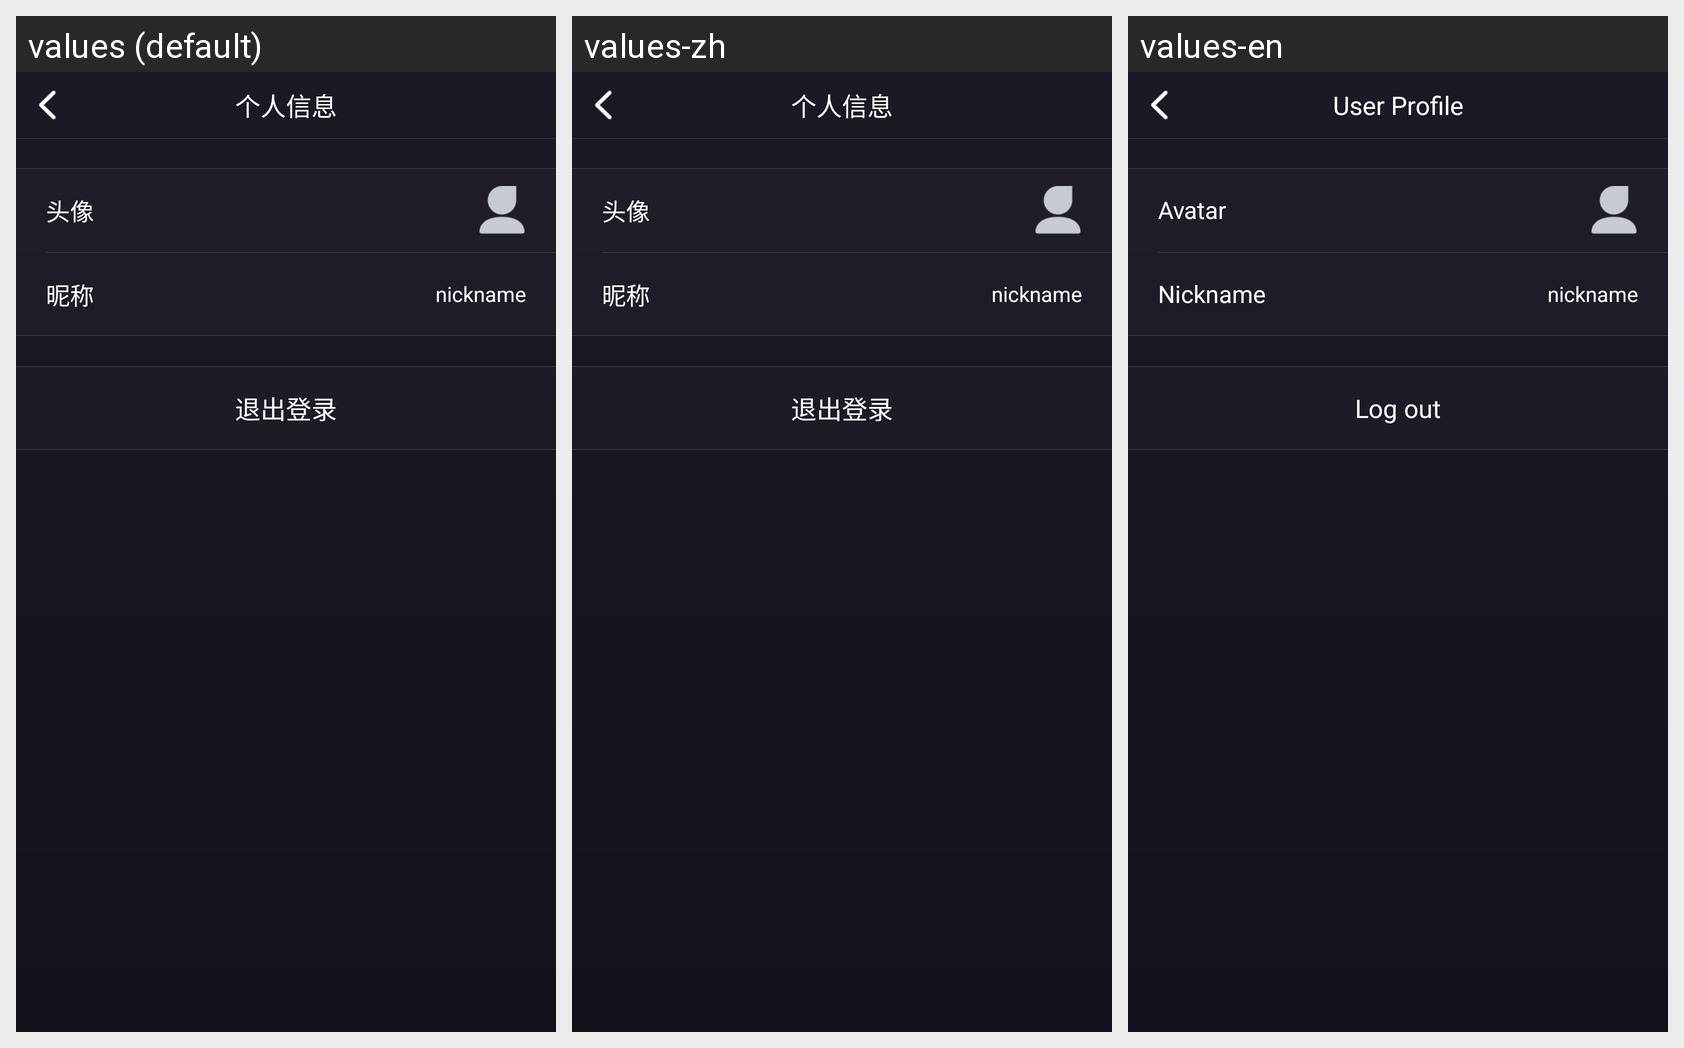

The Android screen above is rendered under several locales of the same app. Produce the string resources it draws, with the default and per-locale values.
Android screen res/layout/activity_user_info.xml rendered under 3 locales, left to right: values (default), values-zh, values-en. Device: Nexus 5 (rendered at 1080×1920; each locale shown at half size, 540×960, under a caption strip naming it); theme Theme.Voiceroomkitsample.
Strings drawn on this screen, with the default value and each locale's value (text and hints the layout hard-codes, and strings that could not be matched under every locale, appear in the picture but are not listed):

app_avatar
  values: 头像
  values-zh: 头像
  values-en: Avatar

app_user_info
  values: 个人信息
  values-zh: 个人信息
  values-en: User Profile

app_nickname
  values: 昵称
  values-zh: 昵称
  values-en: Nickname

app_logout
  values: 退出登录
  values-zh: 退出登录
  values-en: Log out
